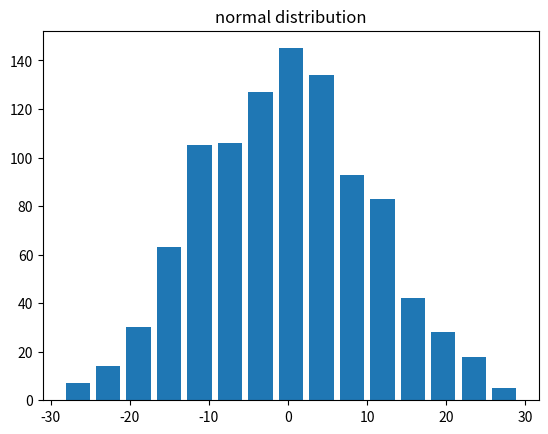

The matplotlib source for this figure:

import numpy as np
import matplotlib.pyplot as plt

arr_normal_distribution = np.random.normal(loc=0, scale=10, size=1000)
print(arr_normal_distribution)

bins = 15
plt.hist( arr_normal_distribution, bins, rwidth=0.8)
plt.title('normal distribution')
plt.show()